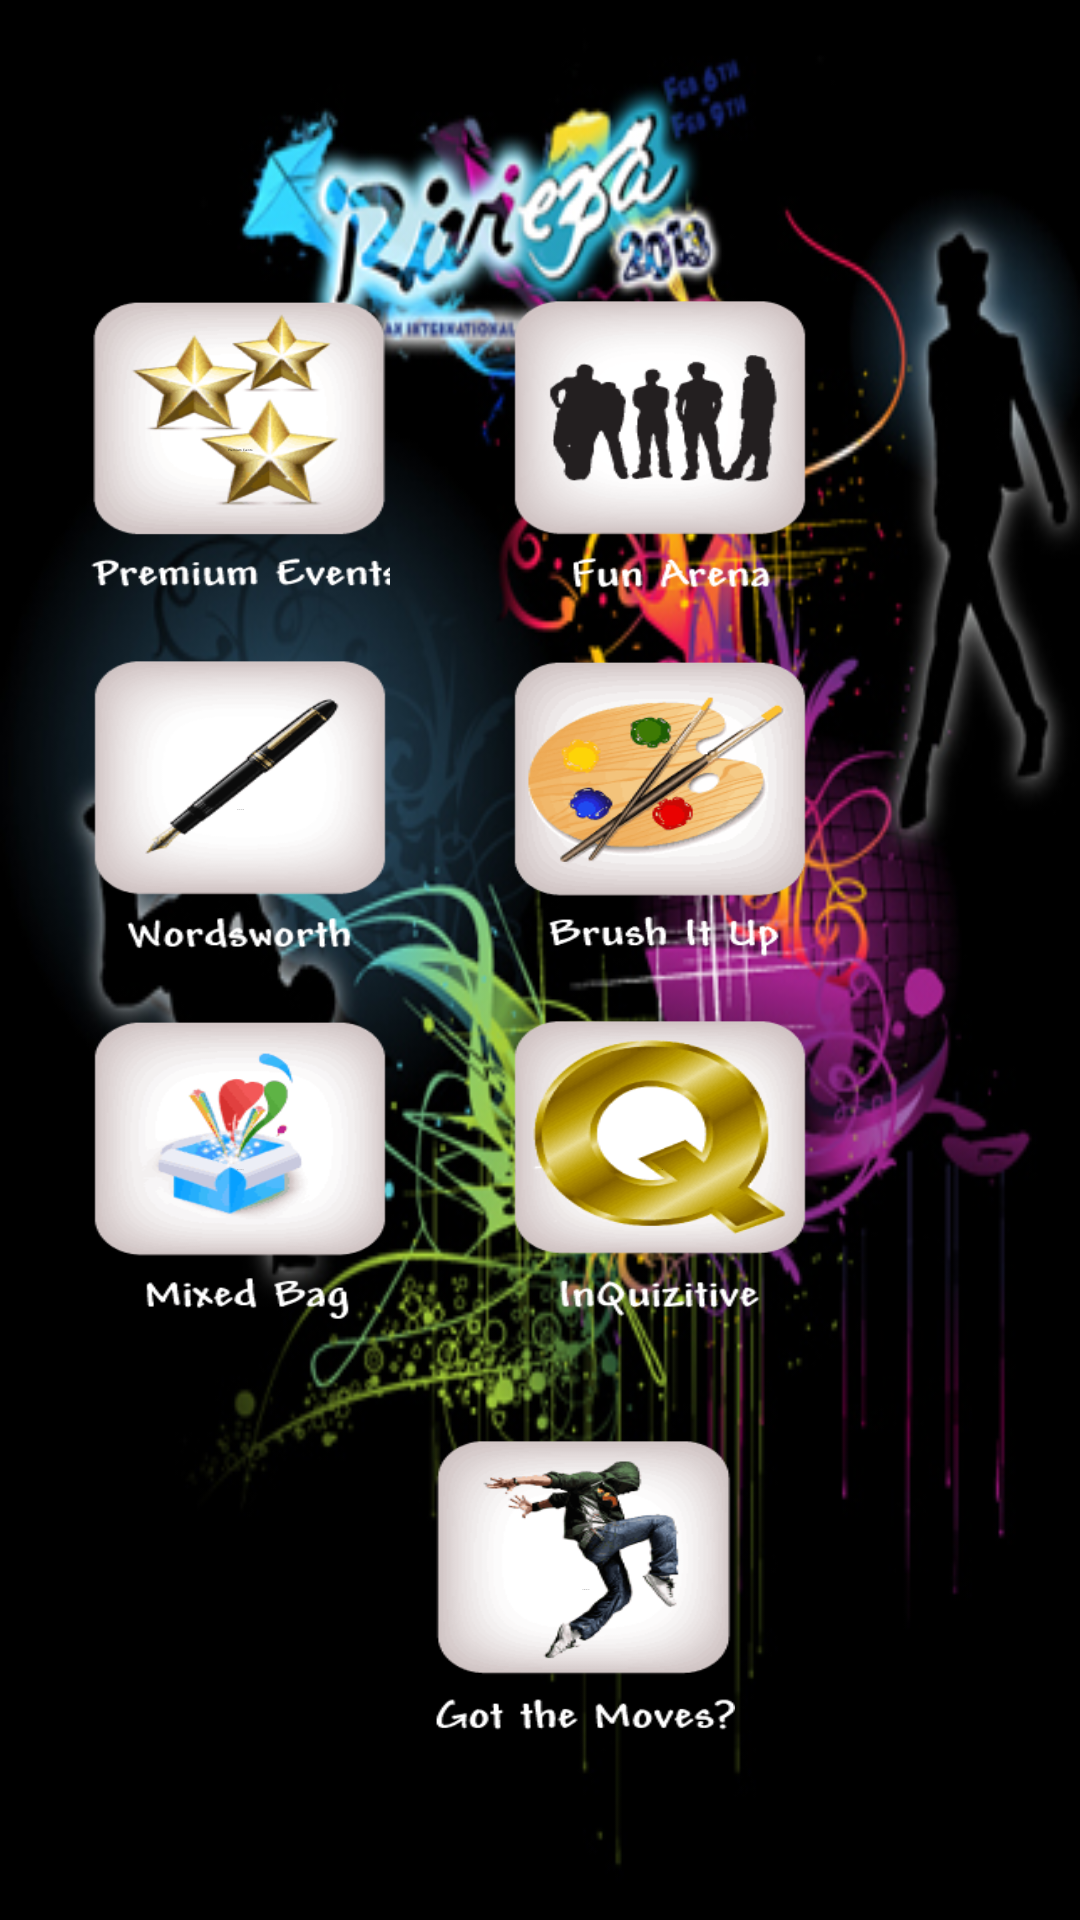

Here is an Android app screen rendered from its layout file. Give the layout XML and the strings, colors and styles it references.
<!-- AndroidManifest.xml: application theme AppTheme -->
<!-- res/layout/division2.xml -->
<?xml version="1.0" encoding="utf-8"?>
<RelativeLayout xmlns:android="http://schemas.android.com/apk/res/android"
    android:layout_width="match_parent"
    android:layout_height="match_parent"
    android:orientation="vertical"
    android:background="@drawable/maintheme"
     >
    
     
    
    <LinearLayout xmlns:android="http://schemas.android.com/apk/res/android"
    android:layout_width="match_parent"
    android:layout_height="match_parent"
    android:orientation="vertical"
    android:paddingTop="100dp"
    android:paddingLeft="30dp"
     >
      <ScrollView xmlns:android="http://schemas.android.com/apk/res/android"
    android:layout_width="match_parent"
    android:layout_height="match_parent"
    android:orientation="vertical"
   
     >
       <LinearLayout xmlns:android="http://schemas.android.com/apk/res/android"
    android:layout_width="match_parent"
    android:layout_height="match_parent"
    android:orientation="vertical"
   
     >
       <LinearLayout xmlns:android="http://schemas.android.com/apk/res/android"
    android:layout_width="match_parent"
    android:layout_height="100dp"
    android:orientation="horizontal">
  
    
     <Button
        android:layout_width="100dp"
        android:layout_height="fill_parent"
        android:text="Premium Events" 
        android:layout_gravity="center"
        android:textSize="1dp"
        android:onClick="OnClick"
        android:background="@drawable/premium"
        />
    <TextView 
         android:layout_height="fill_parent"
        android:layout_width="40dp"
        />
        <Button
        android:layout_width="100dp"
        android:layout_height="100dp"
        android:text="Fun Arena" 
        android:layout_gravity="center"
        android:textSize="1px"
        android:onClick="OnClick"
        android:background="@drawable/funarena"
        />
       
    </LinearLayout>
       <TextView 
         android:layout_height="20dp"
        android:layout_width="40dp"
        />
 
       
         <LinearLayout xmlns:android="http://schemas.android.com/apk/res/android"
    android:layout_width="match_parent"
    android:layout_height="wrap_content"
    android:orientation="horizontal">
  
               <Button
        android:layout_width="100dp"
        android:layout_height="100dp"
        android:text="WordsWorth" 
        android:layout_gravity="center"
        android:textSize="1px"
        android:onClick="OnClick"
        android:background="@drawable/wordsworth"
        />
   
     <TextView 
         android:layout_height="fill_parent"
        android:layout_width="40dp"
        />
        <Button
        android:layout_width="100dp"
        android:layout_height="100dp"
        android:text="Brush it Up" 
        android:layout_gravity="center"
        android:textSize="1px"
        android:onClick="OnClick"
        android:background="@drawable/brush"
        />
  
    
       
       </LinearLayout>
            <TextView 
         android:layout_height="20dp"
        android:layout_width="40dp"
        />
 
         <LinearLayout xmlns:android="http://schemas.android.com/apk/res/android"
    android:layout_width="match_parent"
    android:layout_height="wrap_content"
    android:orientation="horizontal">
  
       <Button
        android:layout_width="100dp"
        android:layout_height="100dp"
        android:text="Mixed Bag" 
        android:layout_gravity="center"
        android:textSize="1px"
        android:onClick="OnClick"
        android:background="@drawable/mixbox"
        />  
    <TextView 
         android:layout_height="fill_parent"
        android:layout_width="40dp"
        />
       <Button
        android:layout_width="100dp"
        android:layout_height="100dp"
        android:text="Inquizitive" 
        android:layout_gravity="center"
        android:textSize="1px"
        android:onClick="OnClick"
        android:background="@drawable/quiz"
        />
    </LinearLayout>
       <TextView 
         android:layout_height="20dp"
        android:layout_width="40dp"
        />
 
       <TextView 
         android:layout_height="20dp"
        android:layout_width="40dp"
        />
 
     <Button
        android:layout_width="100dp"
        android:layout_height="100dp"
        android:text="Got the Moves" 
        android:layout_gravity="center"
        android:textSize="1px"
        android:onClick="OnClick"
        android:background="@drawable/dance"
        />
      
       
    </LinearLayout>
   
   </ScrollView> 
   </LinearLayout>
   
</RelativeLayout>
<!-- resources referenced by this layout -->
<resources>
  <!-- drawable brush: png bitmap (drawable, 7494 bytes) -->
  <!-- drawable dance: png bitmap (drawable, 7259 bytes) -->
  <!-- drawable funarena: png bitmap (drawable, 5324 bytes) -->
  <!-- drawable maintheme: png bitmap (drawable, 151333 bytes) -->
  <!-- drawable mixbox: png bitmap (drawable, 5359 bytes) -->
  <!-- drawable premium: png bitmap (drawable, 7073 bytes) -->
  <!-- drawable quiz: png bitmap (drawable, 7187 bytes) -->
  <!-- drawable wordsworth: png bitmap (drawable, 5059 bytes) -->
  <style name="AppTheme" parent="AppBaseTheme">
          
      </style>
  <style name="AppBaseTheme" parent="android:Theme.Light">
          
      </style>
</resources>
